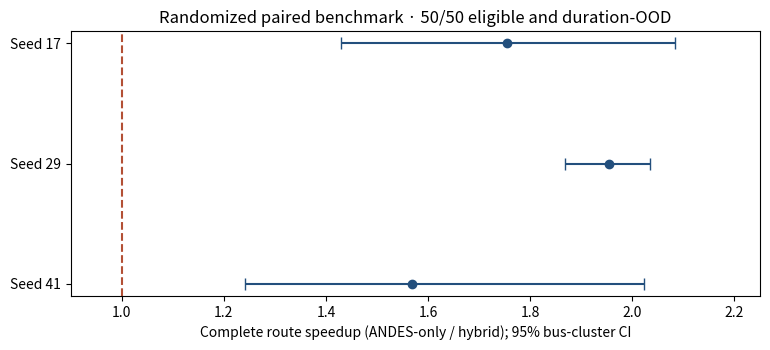
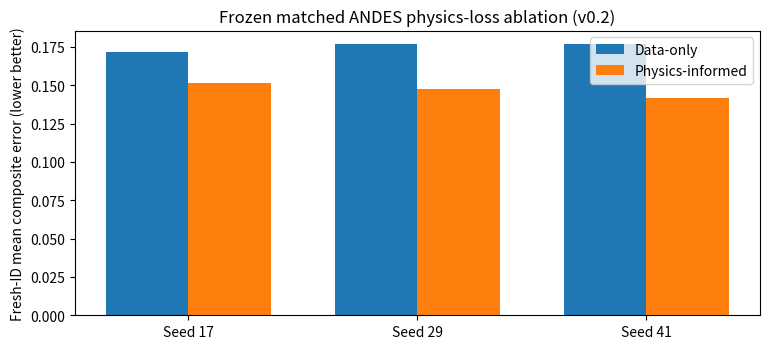

The script that saved these images, in order:
"""Rebuild source-grounded vector figures for the GridGuardPINN working paper.

Values below are transcribed from the frozen, linked result documents.
Do not use this script to claim a new data analysis or independent validation.
"""
from pathlib import Path

import matplotlib.pyplot as plt

plt.switch_backend("Agg")

OUTPUT = Path("docs/figures")
OUTPUT.mkdir(parents=True, exist_ok=True)

seeds = ["17", "29", "41"]
speed = [1.755102, 1.954452, 1.567609]
lo = [1.429986, 1.867136, 1.240832]
hi = [2.083866, 2.034647, 2.021835]

fig, ax = plt.subplots(figsize=(7.8, 3.6))
y = range(3)
ax.errorbar(speed, y, xerr=[[v-a for v,a in zip(speed,lo)],
                             [a-v for v,a in zip(speed,hi)]],
            fmt="o", capsize=4, color="#234f7d")
ax.axvline(1.0, color="#b35035", linestyle="--", label="No speedup")
ax.set_yticks(list(y), [f"Seed {s}" for s in seeds])
ax.invert_yaxis()
ax.set_xlabel("Complete route speedup (ANDES-only / hybrid); 95% bus-cluster CI")
ax.set_title("Randomized paired benchmark · 50/50 eligible and duration-OOD")
ax.set_xlim(0.9, 2.25)
fig.tight_layout()
fig.savefig(OUTPUT / "paired_speedup_v1.svg", format="svg")
plt.close(fig)

data = [0.1719, 0.1768, 0.1767]
physics = [0.1515, 0.1477, 0.1417]
fig, ax = plt.subplots(figsize=(7.8, 3.6))
x = [0,1,2]
ax.bar([v-.18 for v in x], data, width=.36, label="Data-only")
ax.bar([v+.18 for v in x], physics, width=.36, label="Physics-informed")
ax.set_xticks(x, [f"Seed {s}" for s in seeds])
ax.set_ylabel("Fresh-ID mean composite error (lower better)")
ax.set_title("Frozen matched ANDES physics-loss ablation (v0.2)")
ax.legend()
fig.tight_layout()
fig.savefig(OUTPUT / "physics_ablation_v1.svg", format="svg")
plt.close(fig)
print("Saved two source-grounded SVG figures.")
